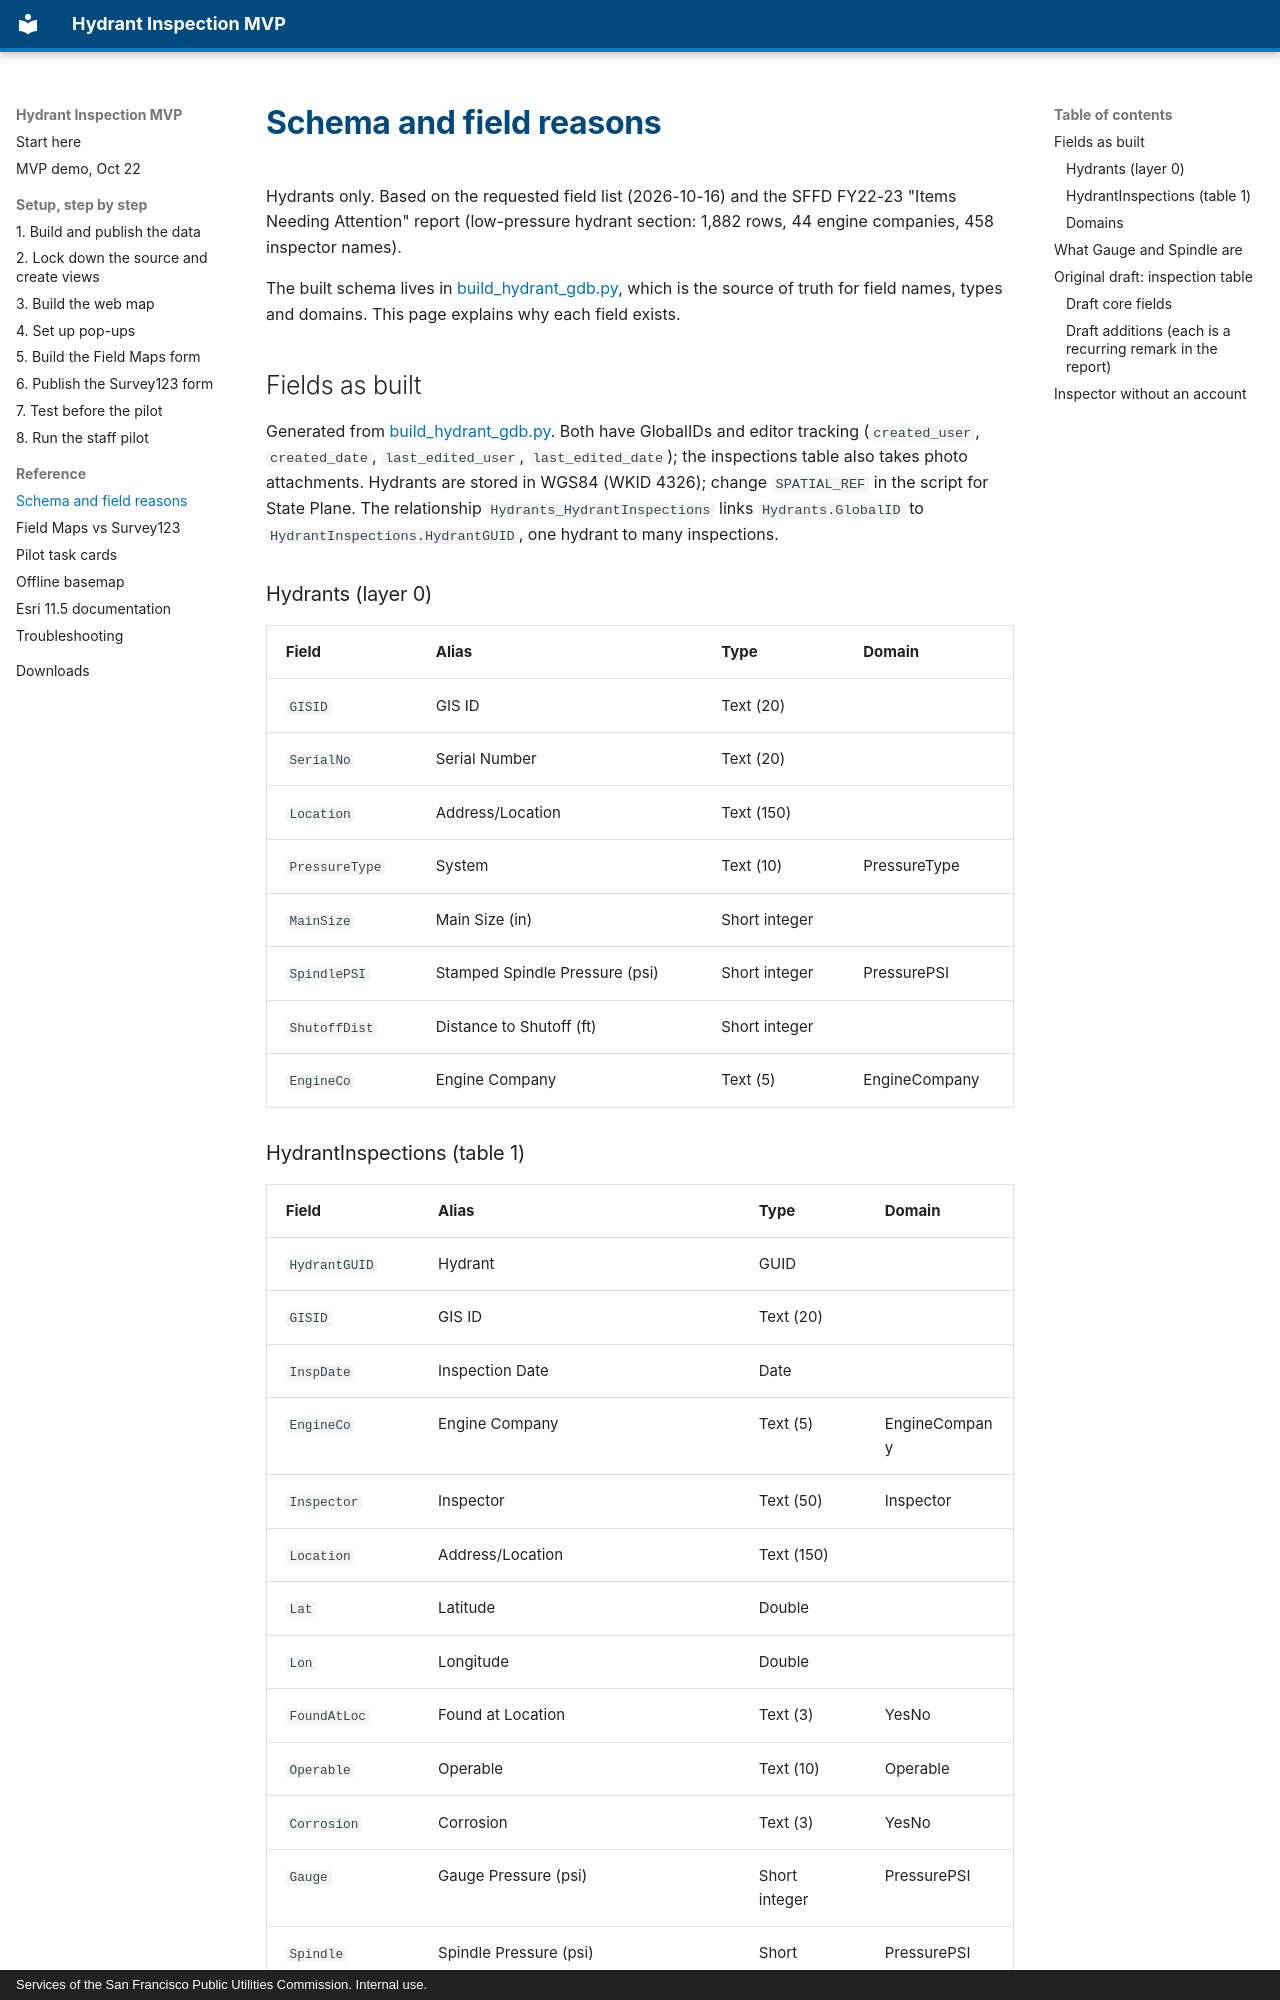

repository: sstasio/sfpuc-hydrant-mvp · page: reference/schema/index.html · generator: mkdocs · copyright: Services of the San Francisco Public Utilities Commission. Internal use.

# Schema and field reasons

Hydrants only. Based on the requested field list (2026-10-16) and the SFFD FY22-23 "Items Needing Attention" report (low-pressure hydrant section: 1,882 rows, 44 engine companies, 458 inspector names).

The built schema lives in [build_hydrant_gdb.py](../kit/build_hydrant_gdb.py), which is the source of truth for field names, types and domains. This page explains why each field exists.

## Fields as built

Generated from [build_hydrant_gdb.py](../kit/build_hydrant_gdb.py). Both have GlobalIDs and editor tracking (`created_user`, `created_date`, `last_edited_user`, `last_edited_date`); the inspections table also takes photo attachments. Hydrants are stored in WGS84 (WKID 4326); change `SPATIAL_REF` in the script for State Plane. The relationship `Hydrants_HydrantInspections` links `Hydrants.GlobalID` to `HydrantInspections.HydrantGUID`, one hydrant to many inspections.

### Hydrants (layer 0)

| Field | Alias | Type | Domain |
|---|---|---|---|
| `GISID` | GIS ID | Text (20) |  |
| `SerialNo` | Serial Number | Text (20) |  |
| `Location` | Address/Location | Text (150) |  |
| `PressureType` | System | Text (10) | PressureType |
| `MainSize` | Main Size (in) | Short integer |  |
| `SpindlePSI` | Stamped Spindle Pressure (psi) | Short integer | PressurePSI |
| `ShutoffDist` | Distance to Shutoff (ft) | Short integer |  |
| `EngineCo` | Engine Company | Text (5) | EngineCompany |
